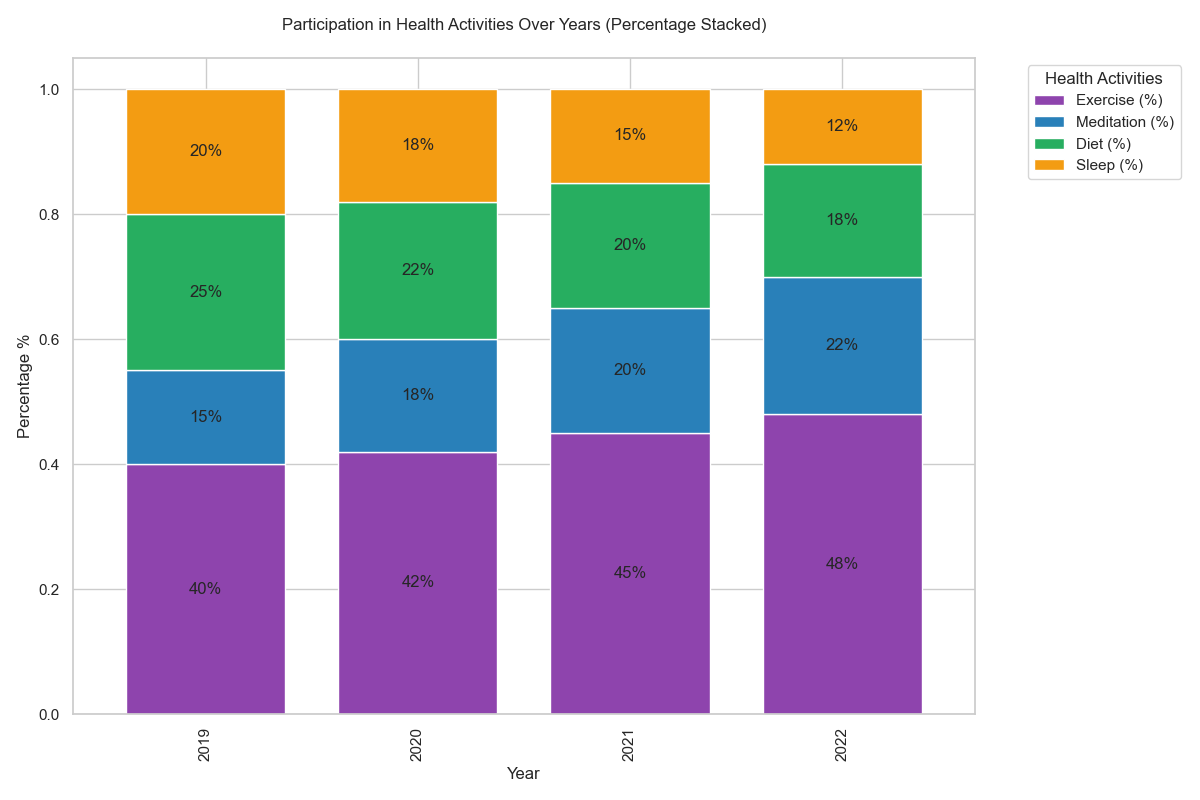

The table this chart was drawn from, first rows:
Year, Exercise (%), Meditation (%), Diet (%), Sleep (%)
2019, 40, 15, 25, 20
2020, 42, 18, 22, 18
2021, 45, 20, 20, 15
2022, 48, 22, 18, 12
